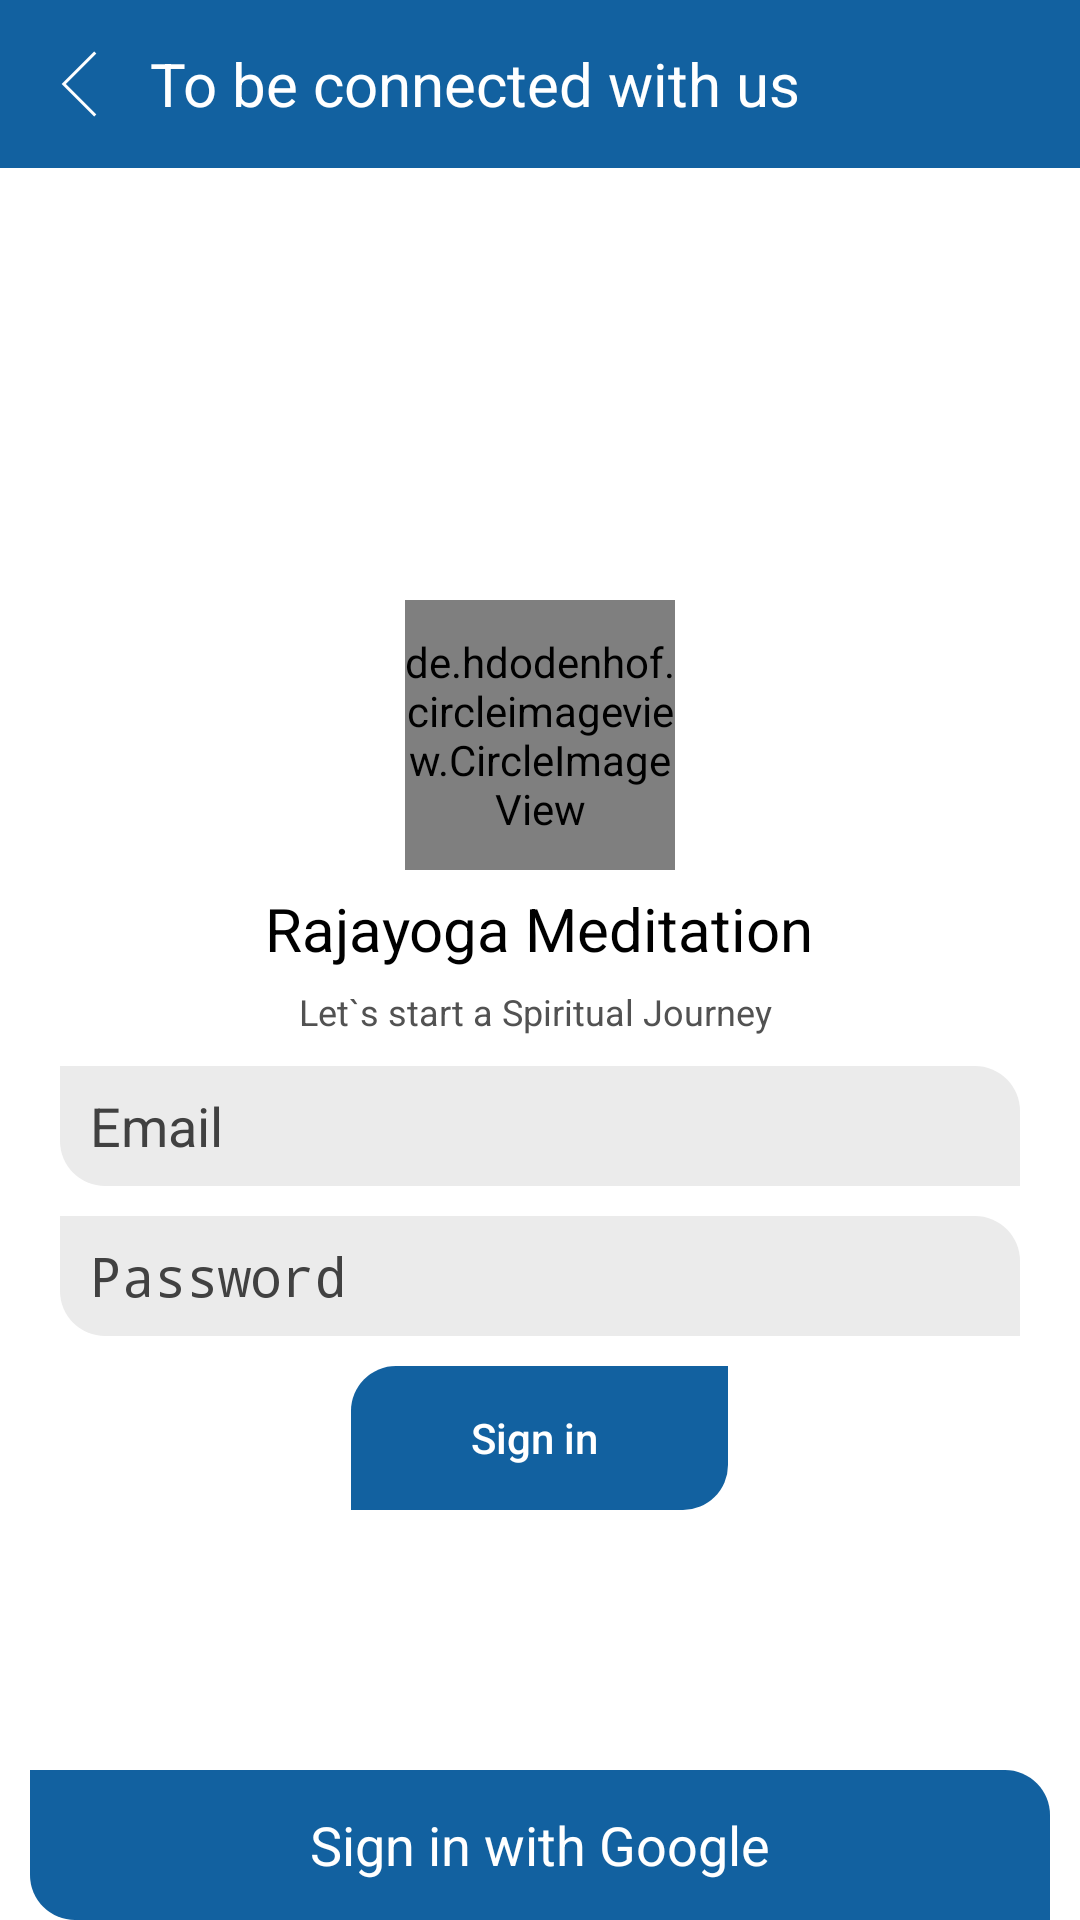

This screen was rendered from an Android layout file. Write that file and the resources it references.
<!-- AndroidManifest.xml: application theme AppTheme -->
<!-- res/layout/activity_login.xml -->
<?xml version="1.0" encoding="utf-8"?>
<RelativeLayout xmlns:android="http://schemas.android.com/apk/res/android"
    xmlns:app="http://schemas.android.com/apk/res-auto"
    xmlns:tools="http://schemas.android.com/tools"
    android:layout_width="match_parent"
    android:layout_height="match_parent"
    tools:context=".LoginActivity"
    android:id="@+id/loginActivity"
    android:background="@color/white">

    <android.support.design.widget.AppBarLayout
        android:id="@+id/actionbar"
        android:layout_width="match_parent"
        android:layout_height="wrap_content"
        android:theme="@style/AppTheme.AppBarOverlay">

        <android.support.v7.widget.Toolbar
            android:id="@+id/toolbar"
            android:layout_width="match_parent"
            android:layout_height="?attr/actionBarSize"
            android:background="#1261A0"
            app:popupTheme="@style/AppTheme.PopupOverlay">

            <RelativeLayout
                android:layout_width="match_parent"
                android:layout_height="match_parent">

                <ImageView
                    android:id="@+id/imgBackIco"
                    android:layout_width="wrap_content"
                    android:layout_height="wrap_content"
                    android:src="@drawable/back_white"
                    android:layout_centerVertical="true"/>

                <TextView
                    android:id="@+id/typeAuth"
                    android:layout_width="wrap_content"
                    android:layout_height="wrap_content"
                    android:text="To be connected with us"
                    android:textSize="20sp"
                    android:textColor="@color/white"
                    android:layout_centerVertical="true"
                    android:layout_marginLeft="10dp"
                    android:layout_toRightOf="@id/imgBackIco"/>
            </RelativeLayout>
        </android.support.v7.widget.Toolbar>

    </android.support.design.widget.AppBarLayout>
    <de.hdodenhof.circleimageview.CircleImageView
        android:id="@+id/channelImage"
        android:layout_width="90dp"
        android:layout_height="90dp"
        android:layout_centerHorizontal="true"
        android:layout_marginTop="200dp"
        android:src="@drawable/channel_image"/>

    <TextView
        android:id="@+id/channelName"
        android:layout_width="wrap_content"
        android:layout_height="wrap_content"
        android:layout_below="@+id/channelImage"
        android:text="Rajayoga Meditation"
        android:textColor="#000"
        android:textSize="20sp"
        android:textStyle="normal"
        android:layout_centerHorizontal="true"
        android:layout_margin="6dp" />

    <TextView
        android:id="@+id/channeldesc"
        android:layout_width="wrap_content"
        android:layout_height="wrap_content"
        android:layout_below="@+id/channelName"
        android:text="Let`s start a Spiritual Journey "
        android:textColor="@color/black2"
        android:textSize="12sp"
        android:textStyle="normal"
        android:layout_centerHorizontal="true"
        />

    <EditText
        android:id="@+id/editTextLoginMail"
        android:layout_width="match_parent"
        android:layout_height="40dp"
        android:layout_below="@+id/channeldesc"
        android:background="@drawable/beauty_edit"
        android:layout_marginTop="10dp"
        android:textColor="#000"
        android:layout_marginRight="20dp"
        android:layout_marginLeft="20dp"
        android:hint="Email"
        android:inputType="textEmailAddress"
        android:maxLines="1"
        android:lines="1"
        android:textColorHint="#414141" />

    <EditText
        android:id="@+id/editTextLoginPassword"
        android:layout_width="match_parent"
        android:layout_height="40dp"
        android:layout_below="@+id/editTextLoginMail"
        android:background="@drawable/beauty_edit"
        android:layout_marginTop="10dp"
        android:textColor="#000"
        android:layout_marginRight="20dp"
        android:layout_marginLeft="20dp"
        android:hint="Password"
        android:maxLines="1"
        android:lines="1"
        android:inputType="textPassword"
        android:textColorHint="#414141" />


    <Button
        android:id="@+id/doAuth"
        android:layout_width="wrap_content"
        android:layout_height="wrap_content"
        android:text="Sign in "
        android:textColor="@color/white"
        android:textAllCaps="false"
        android:background="@drawable/second_round_login"
        android:layout_below="@+id/editTextLoginPassword"
        android:layout_marginTop="10dp"
        android:layout_centerHorizontal="true"
        android:paddingLeft="40dp"
        android:paddingRight="40dp" />
    <RelativeLayout
        android:id="@+id/googleSignIn"
        android:layout_width="match_parent"
        android:layout_height="50dp"
        android:background="@drawable/round_login"
        android:layout_marginLeft="20dp"
        android:layout_marginTop="20dp"
        android:layout_centerHorizontal="true"
        android:layout_alignParentBottom="true">
        <TextView
            android:id="@+id/googleText"
            android:layout_width="wrap_content"
            android:layout_height="wrap_content"
            android:layout_centerInParent="true"
            android:text="Sign in with Google"
            android:textSize="18sp"
            android:textColor="@color/white"/>

        <ImageView
            android:layout_width="20dp"
            android:layout_height="20dp"
            android:src="@drawable/google"
            android:layout_toLeftOf="@+id/googleText"
            android:layout_margin="10dp"
            android:layout_centerVertical="true"/>

    </RelativeLayout>
</RelativeLayout>
<!-- resources referenced by this layout -->
<resources>
  <color name="black2">#525252</color>
  <color name="white">#ffffff</color>
  <!-- drawable back_white: png bitmap (drawable-hdpi, 150 bytes) -->
  <!-- drawable beauty_edit (drawable-xhdpi) -->
  <?xml version="1.0" encoding="utf-8"?>
  <shape xmlns:android="http://schemas.android.com/apk/res/android"
      android:shape="rectangle"
      android:padding="10dp">
      <solid android:color="#EBEBEB"/>
      <padding android:left="10dp"
          android:right="10dp"/>
      <corners
          android:topRightRadius="15dp"
          android:bottomLeftRadius="15dp"/>
  </shape>
  <!-- drawable channel_image: jpg bitmap (drawable, 10985 bytes) -->
  <!-- drawable round_login (drawable) -->
  <?xml version="1.0" encoding="utf-8"?>
  <shape xmlns:android="http://schemas.android.com/apk/res/android"
      android:shape="rectangle"
      android:padding="10dp">
      <solid android:color="#1261A0"/>
      <padding android:left="10dp"
          android:right="10dp"/>
      <corners
          android:topRightRadius="15dp"
          android:bottomLeftRadius="15dp"/>
  </shape>
  <!-- drawable second_round_login (drawable) -->
  <?xml version="1.0" encoding="utf-8"?>
  <shape xmlns:android="http://schemas.android.com/apk/res/android"
      android:shape="rectangle"
      android:padding="10dp">
      <solid android:color="#1261A0"/>
      <corners
          android:bottomRightRadius="15dp"
          android:topLeftRadius="15dp"/>
  </shape>
  <style name="AppTheme.AppBarOverlay" parent="ThemeOverlay.AppCompat.Dark.ActionBar" />
  <style name="AppTheme.PopupOverlay" parent="ThemeOverlay.AppCompat.Light" />
  <style name="AppTheme" parent="Theme.AppCompat.Light.DarkActionBar">
          
          <item name="colorPrimary">@color/colorPrimary</item>
          <item name="colorPrimaryDark">@color/colorPrimaryDark</item>
          <item name="colorAccent">@color/colorAccent</item>
          <item name="windowActionBar">false</item>
          <item name="windowNoTitle">true</item>
          <item name="android:windowActionBar">false</item>
          <item name="android:windowNoTitle">true</item>
          <item name="android:buttonStyle">@style/Widget.AppCompat.Button.Borderless</item>
      </style>
  <color name="colorPrimary">#272b2f</color>
  <color name="colorPrimaryDark">#272b2f</color>
  <color name="colorAccent">#464C53</color>
</resources>
